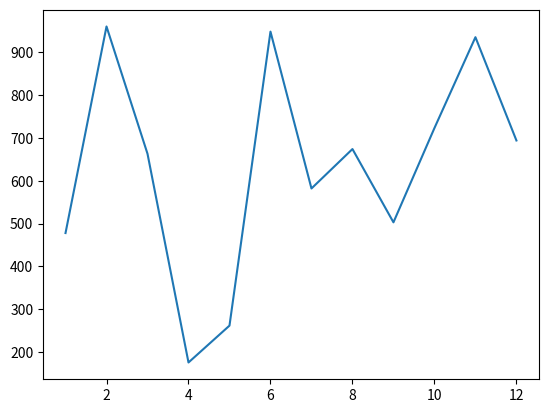

Source code (Python):
# MODULES

# RANDOM
import random

random_list = [random.randint(1, 100) for num in range(101)] #populates empty list with random number in range
print(random_list)

randomer_number = random.choice(random_list)  #random choice takes list and picks random item
print(randomer_number)

# RANDOM SAMPLE
nums = [1, 2, 3, 4, 5]
sample_nums = random.sample(nums, 3)  # random.sample takes a list and randomly selects k items from it
print(sample_nums)

# IMPORT ALIASES
from matplotlib import pyplot as plt

numbers_a = range(1, 13)
numbers_b = random.sample(range(1000), 12)

print(numbers_b)

plt.plot(numbers_a, numbers_b)

plt.show()

# DECIMALS
cost_of_gum = 0.10
cost_of_gumdrop = 0.35

cost_of_transaction = cost_of_gum + cost_of_gumdrop
print(cost_of_transaction) # Returns 0.44999999999999996

from decimal import Decimal

cost_of_gum = Decimal('0.1')  # will print out 2 digit after "." as 0.35 has two
cost_of_gumdrop = Decimal('0.35')

cost_of_transaction = cost_of_gum + cost_of_gumdrop # Returns 0.45 instead of 0.44999999999999996
print(cost_of_transaction)

four_decimal_points = 0.53 * 0.65
print(four_decimal_points)

four_decimal_points = Decimal('0.53') * Decimal('20.65')
print(four_decimal_points)

# IMPORTING FROM FILES
"""
same as with func/modules

File 1 - fileone.py
def always_three():
    return 3

File 2 - filetwo.py
from fileone import always_three

always_three()    
"""

# DATETIME
from datetime import datetime

birthday = datetime(1994, 2, 15, 4, 25, 12)
print(birthday)
print(birthday.year)
print(birthday.weekday())  # what day in a week that was

print(datetime.now())

print((datetime(2018, 1, 1) - datetime(2017, 1, 1)))

# STRPTIME -> datetime from a string
date = "Jan 15, 2011"

parsed_date = datetime.strptime(date,"%b %d, %Y")  # second argument is format into which to produce. Arguments are in python docs
print(parsed_date.month)

# STRFTIME -> string from a datetime
date_string = datetime.strftime(datetime.now(), "%b %d, %Y")
print(date_string)

